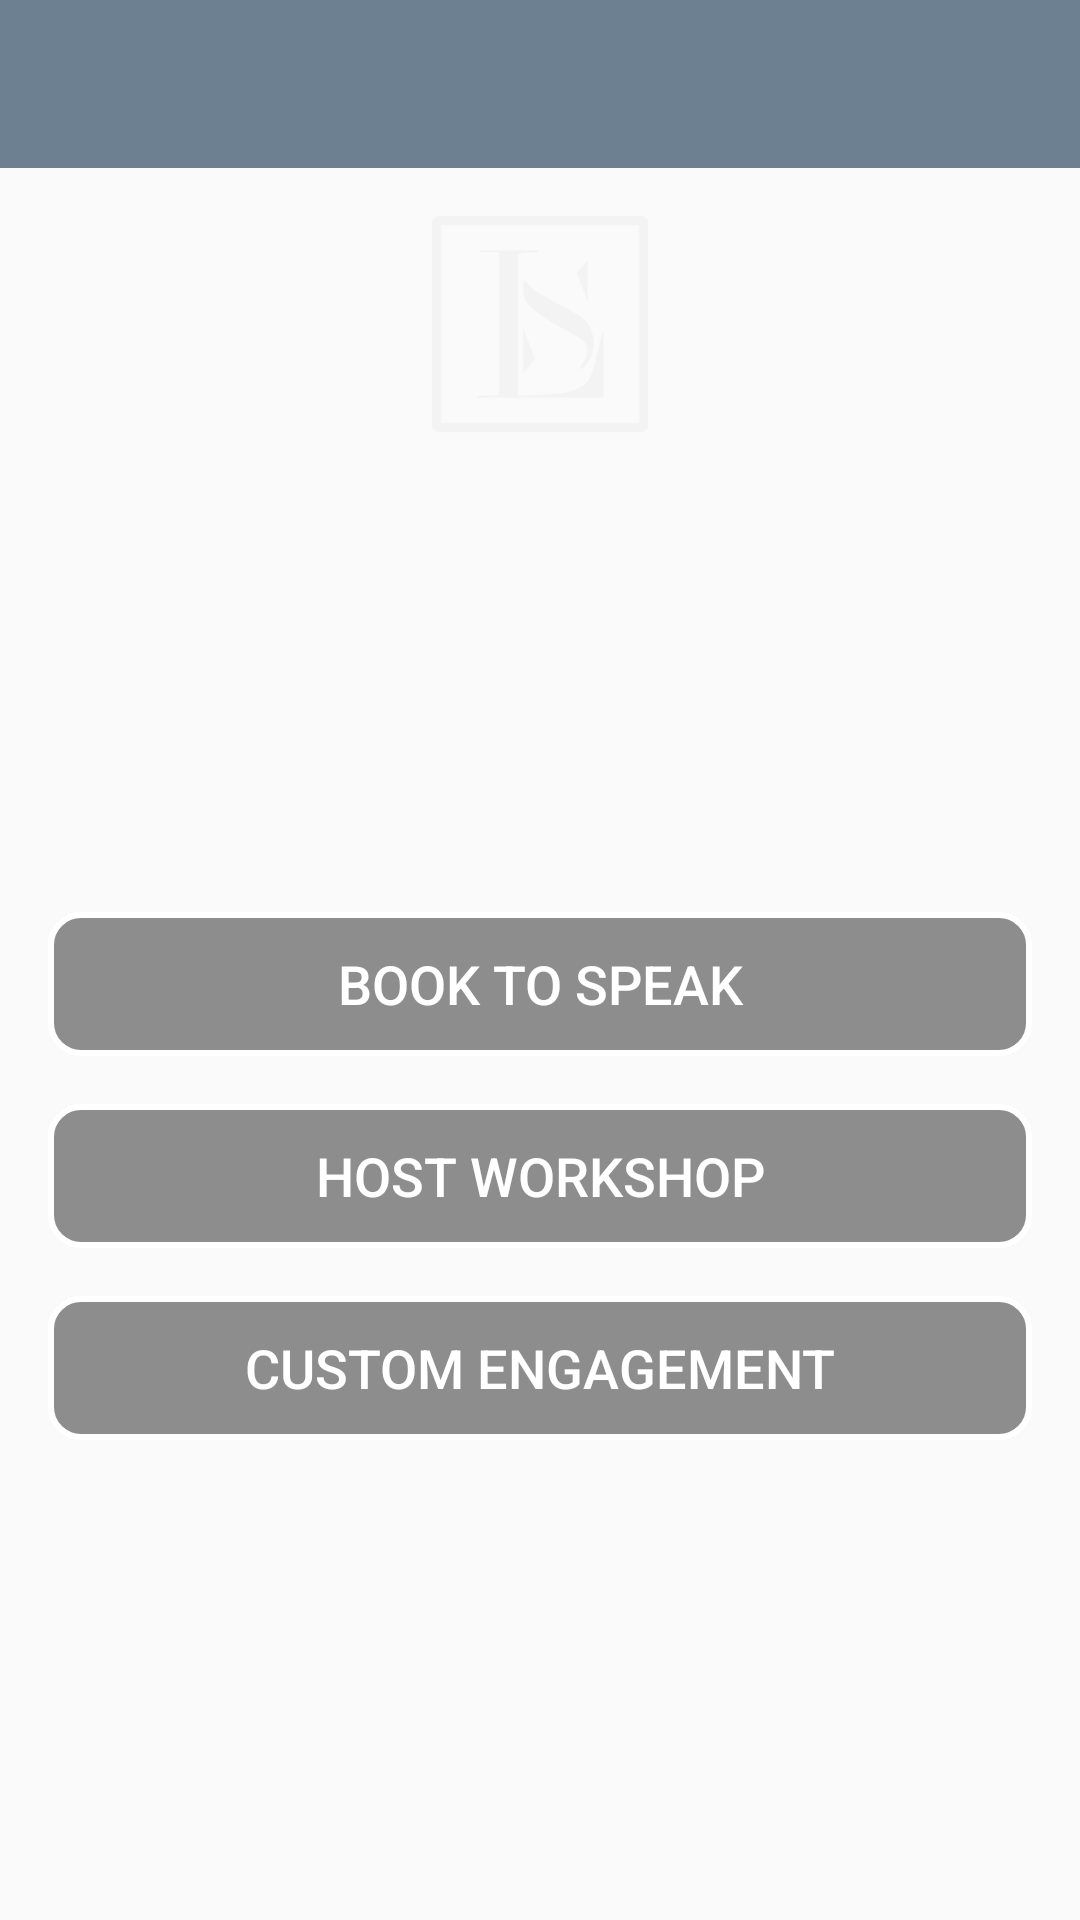

The Android layout XML behind this screen, and the referenced resources:
<!-- AndroidManifest.xml: application theme AppTheme -->
<!-- res/layout/activity_success_opportunities.xml -->
<?xml version="1.0" encoding="utf-8"?>
<LinearLayout xmlns:android="http://schemas.android.com/apk/res/android"
    xmlns:app="http://schemas.android.com/apk/res-auto"
    xmlns:tools="http://schemas.android.com/tools"
    android:layout_width="match_parent"
    android:layout_height="match_parent"
    android:background="@drawable/home_bg"
    android:orientation="vertical"
    tools:context="com.ls.mybrandtherapist.success_toolkit.SuccessToolkitActivity">

    <include layout="@layout/app_bar" />

    <include layout="@layout/item_header_tips"></include>

    <LinearLayout
        android:layout_width="match_parent"
        android:layout_height="match_parent"
        android:gravity="center"
        android:orientation="vertical"
        android:padding="@dimen/dimen16dp">

        <Button
            android:layout_width="match_parent"
            android:layout_height="wrap_content"
            android:background="@drawable/layout_rounded_transperent"
            android:padding="@dimen/dimen8dp"
            android:text="BOOK TO SPEAK"
            android:textColor="#fff"
            android:textSize="18sp" />

        <Button
            android:layout_width="match_parent"
            android:layout_height="wrap_content"
            android:layout_marginTop="@dimen/dimen16dp"
            android:background="@drawable/layout_rounded_transperent"
            android:padding="@dimen/dimen8dp"
            android:text="HOST WORKSHOP"
            android:textColor="#fff"
            android:textSize="18sp" />

        <Button
            android:layout_width="match_parent"
            android:layout_height="wrap_content"
            android:layout_marginTop="@dimen/dimen16dp"
            android:background="@drawable/layout_rounded_transperent"
            android:padding="@dimen/dimen8dp"
            android:text="CUSTOM ENGAGEMENT"
            android:textColor="#fff"
            android:textSize="18sp" />

    </LinearLayout>

</LinearLayout>
<!-- res/layout/app_bar.xml (included above) -->
<?xml version="1.0" encoding="utf-8"?>
<android.support.v7.widget.Toolbar xmlns:android="http://schemas.android.com/apk/res/android"
    xmlns:app="http://schemas.android.com/apk/res-auto"
    android:id="@+id/toolbar"
    android:minHeight="?attr/actionBarSize"
    android:background="@color/colorPrimaryTransparent"
    android:layout_width="match_parent"
    app:theme="@style/ThemeOverlay.AppCompat.Dark"
    app:popupTheme="@style/ThemeOverlay.AppCompat.Light"
    android:layout_height="wrap_content">

    <TextView
        android:textStyle="bold"
        android:textSize="18sp"
        android:layout_width="wrap_content"
        android:layout_height="wrap_content"
        android:text=""
        android:textColor="#FFFFFF"
        android:layout_gravity="center"
        android:id="@+id/toolbar_title" />
</android.support.v7.widget.Toolbar>
<!-- res/layout/item_header_tips.xml (included above) -->
<?xml version="1.0" encoding="utf-8"?>
<LinearLayout xmlns:android="http://schemas.android.com/apk/res/android"
    android:layout_width="match_parent"
    android:layout_height="wrap_content"
    android:gravity="center"
    android:orientation="vertical"
    android:paddingTop="@dimen/dimen16dp">

    <ImageView
        android:layout_width="72dp"
        android:layout_height="72dp"
        android:src="@drawable/applogo_white" />

</LinearLayout>
<!-- resources referenced by this layout -->
<resources>
  <color name="colorPrimaryTransparent">#90012442</color>
  <dimen name="dimen16dp">16dp</dimen>
  <dimen name="dimen8dp">8dp</dimen>
  <!-- drawable applogo_white: png bitmap (drawable, 5650 bytes) -->
  <!-- drawable layout_rounded_transperent (drawable) -->
  <?xml version="1.0" encoding="UTF-8"?>
  <shape xmlns:android="http://schemas.android.com/apk/res/android">
      <solid android:color="#70000000" />
  
      <stroke
          android:width="@dimen/dimen2dp"
          android:color="#fff"></stroke>
  
      <corners android:radius="10dip" />
      <padding
          android:bottom="0dip"
          android:left="0dip"
          android:right="0dip"
          android:top="0dip" />
  </shape>
  <style name="AppTheme" parent="Theme.AppCompat.Light.DarkActionBar">
          
          <item name="colorPrimary">@color/colorPrimary</item>
          <item name="colorPrimaryDark">@color/colorPrimaryDark</item>
          <item name="colorAccent">@color/colorAccent</item>
      </style>
  <dimen name="dimen2dp">2dp</dimen>
  <color name="colorPrimary">#3F51B5</color>
  <color name="colorPrimaryDark">#303F9F</color>
  <color name="colorAccent">#FF4081</color>
</resources>
